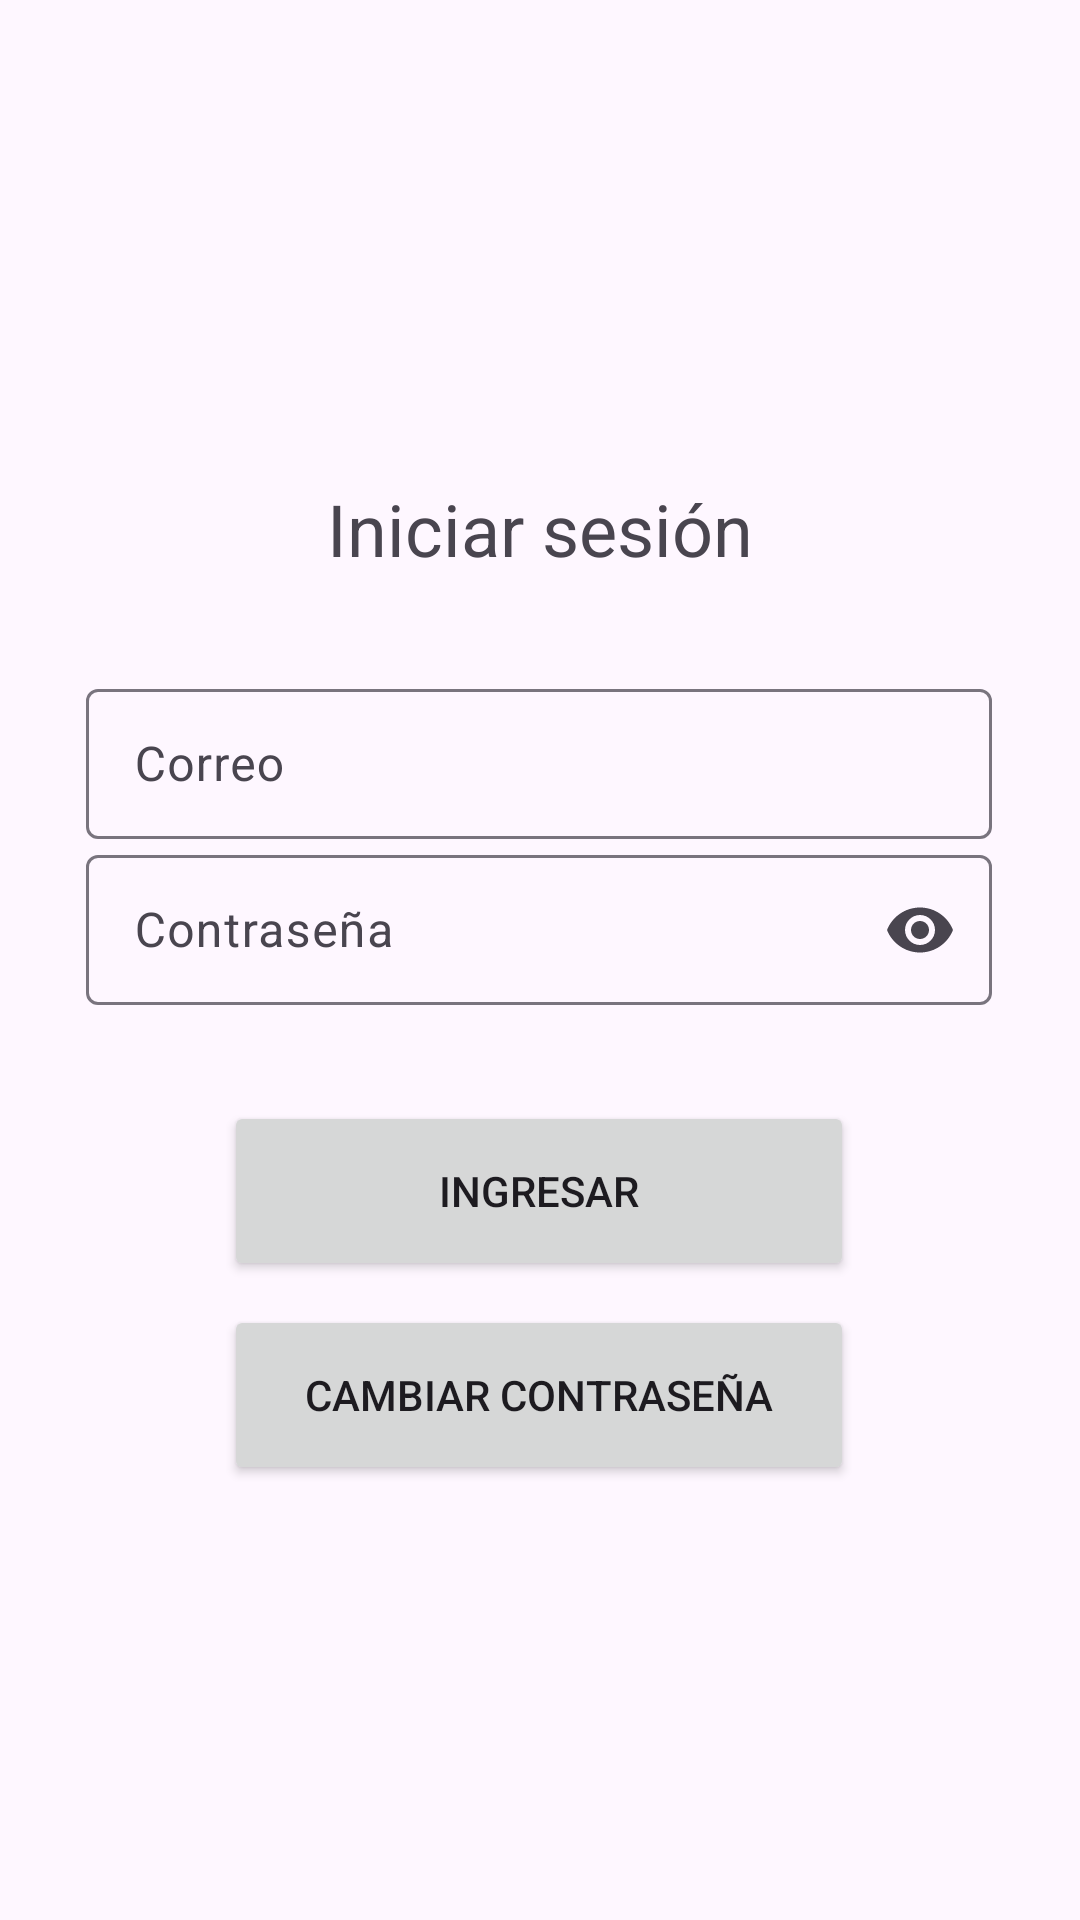

Layout XML and referenced resources for this Android screen:
<!-- AndroidManifest.xml: application theme TemaEquiposPUCP -->
<!-- res/layout/activity_inicio_sesion.xml -->
<?xml version="1.0" encoding="utf-8"?>
<androidx.constraintlayout.widget.ConstraintLayout xmlns:android="http://schemas.android.com/apk/res/android"
    xmlns:app="http://schemas.android.com/apk/res-auto"
    xmlns:tools="http://schemas.android.com/tools"
    android:id="@+id/activity_iniciar_sesion"
    android:layout_width="match_parent"
    android:layout_height="match_parent"
    tools:context=".InicioSesion">

    <TextView
        android:id="@+id/textView3"
        android:layout_width="wrap_content"
        android:layout_height="wrap_content"
        android:layout_marginTop="160dp"
        android:text="Iniciar sesión"
        android:textSize="24sp"
        app:layout_constraintEnd_toEndOf="parent"
        app:layout_constraintStart_toStartOf="parent"
        app:layout_constraintTop_toTopOf="parent" />

    <com.google.android.material.textfield.TextInputLayout
        android:id="@+id/inputCorreo_iniSesion"
        android:layout_width="wrap_content"
        android:layout_height="wrap_content"
        android:layout_marginTop="32dp"
        android:hint="Correo"
        app:layout_constraintEnd_toEndOf="@+id/textView3"
        app:layout_constraintHorizontal_bias="0.504"
        app:layout_constraintStart_toStartOf="@+id/textView3"
        app:layout_constraintTop_toBottomOf="@+id/textView3">

        <com.google.android.material.textfield.TextInputEditText
            android:layout_width="302dp"
            android:layout_height="50dp" />

    </com.google.android.material.textfield.TextInputLayout>

    <com.google.android.material.textfield.TextInputLayout
        android:id="@+id/inputPassword_iniSesion"
        android:layout_width="wrap_content"
        android:layout_height="wrap_content"
        android:hint="Contraseña"
        app:endIconMode="password_toggle"
        app:layout_constraintEnd_toEndOf="@+id/inputCorreo_iniSesion"
        app:layout_constraintHorizontal_bias="0.504"
        app:layout_constraintStart_toStartOf="@+id/inputCorreo_iniSesion"
        app:layout_constraintTop_toBottomOf="@+id/inputCorreo_iniSesion">>

        <com.google.android.material.textfield.TextInputEditText
            android:layout_width="302dp"
            android:layout_height="50dp"
            android:inputType="textPassword" />

    </com.google.android.material.textfield.TextInputLayout>

    <Button
        android:id="@+id/btn_ingreso"
        android:layout_width="210dp"
        android:layout_height="60dp"
        android:layout_marginTop="32dp"
        android:onClick="validarInicioSesion"
        android:text="INGRESAR"
        app:layout_constraintEnd_toEndOf="@+id/inputPassword_iniSesion"
        app:layout_constraintStart_toStartOf="@+id/inputPassword_iniSesion"
        app:layout_constraintTop_toBottomOf="@+id/inputPassword_iniSesion" />

    <Button
        android:id="@+id/btn_cambioContrasenia"
        android:layout_width="210dp"
        android:layout_height="60dp"
        android:layout_marginTop="8dp"
        android:onClick="cambiarContrasenia"
        android:text="CAMBIAR CONTRASEÑA"
        app:layout_constraintEnd_toEndOf="@+id/btn_ingreso"
        app:layout_constraintStart_toStartOf="@+id/btn_ingreso"
        app:layout_constraintTop_toBottomOf="@+id/btn_ingreso" />

</androidx.constraintlayout.widget.ConstraintLayout>
<!-- resources referenced by this layout -->
<resources>
  <style name="TemaEquiposPUCP" parent="Theme.Material3.DayNight">
          
          <item name="colorPrimary">@color/purple_500</item>
          <item name="colorPrimaryVariant">@color/purple_700</item>
          <item name="colorOnPrimary">@color/white</item>
          
          <item name="colorSecondary">@color/teal_200</item>
          <item name="colorSecondaryVariant">@color/teal_700</item>
          <item name="colorOnSecondary">@color/black</item>
          
          <item name="android:statusBarColor" tools:targetApi="l">?attr/colorPrimaryVariant</item>
          
      </style>
  <color name="purple_500">#FF6200EE</color>
  <color name="purple_700">#FF3700B3</color>
  <color name="white">#FFFFFFFF</color>
  <color name="teal_200">#FF03DAC5</color>
  <color name="teal_700">#FF018786</color>
  <color name="black">#FF000000</color>
</resources>
